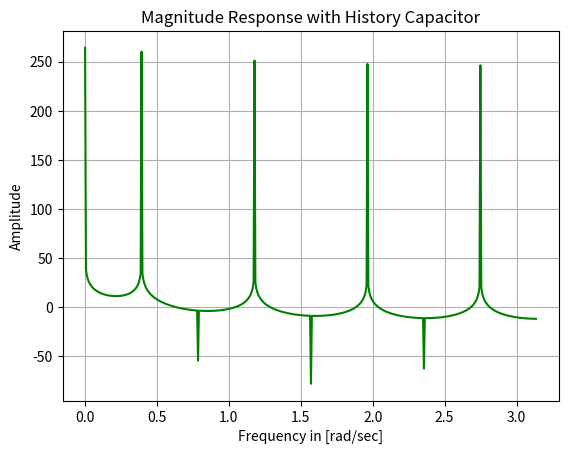

This chart was generated by the following Python code:
#Q2a
#Effect of adding CH capacitor

import matplotlib.pyplot as plt
import numpy as np
from scipy.signal import freqz

N = 8
C_History= 15.425e-12
Cr = 0.5e-12
freq = 2.4e9
factor=1/2*freq*Cr
a=C_History/C_History+Cr
numerator=factor*np.array([1,1,1,1,1,1,1,1])
denominator=factor*np.array([1,0,0,0,0,0,0,0,0,0,0,0,0,0,0,0,-a])
freq,tf=freqz(numerator,denominator)
plt.plot(freq,20*np.log10(abs(tf)), color = 'green')
plt.grid()
plt.xlabel('Frequency in [rad/sec]')
plt.ylabel('Amplitude')
plt.title('Magnitude Response with History Capacitor')
plt.show()
